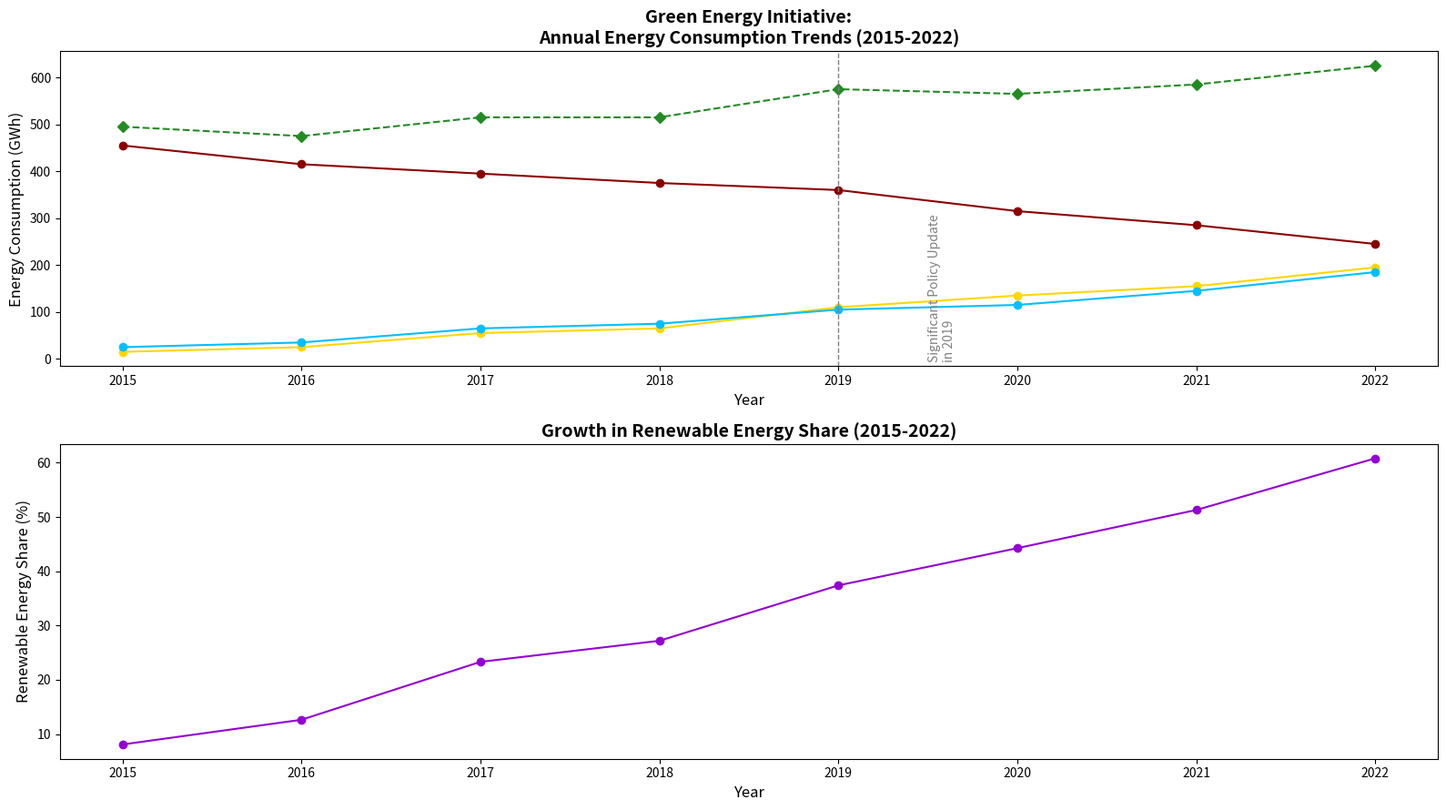

Write Python code to recreate this figure.
import matplotlib.pyplot as plt
import numpy as np

years = np.arange(2015, 2023)
fossil_fuels = np.array([455, 415, 395, 375, 360, 315, 285, 245])
solar_energy = np.array([15, 25, 55, 65, 110, 135, 155, 195])
wind_energy = np.array([25, 35, 65, 75, 105, 115, 145, 185])

total_energy = fossil_fuels + solar_energy + wind_energy
share_renewable = (solar_energy + wind_energy) / total_energy * 100

plt.figure(figsize=(16, 9))

# First subplot for energy data
plt.subplot(2, 1, 1)
plt.plot(years, fossil_fuels, color='darkred', marker='o', linestyle='-')
plt.plot(years, solar_energy, color='gold', marker='o', linestyle='-')
plt.plot(years, wind_energy, color='deepskyblue', marker='o', linestyle='-')
plt.plot(years, total_energy, color='forestgreen', marker='D', linestyle='--')

plt.axvline(x=2019, color='gray', linestyle='--', linewidth=1)
plt.text(2019.5, 150, 'Significant Policy Update\nin 2019', rotation=90, verticalalignment='center', fontsize=10, color='gray')

plt.title('Green Energy Initiative:\nAnnual Energy Consumption Trends (2015-2022)', fontsize=14, fontweight='bold', loc='center')
plt.xlabel('Year', fontsize=12)
plt.ylabel('Energy Consumption (GWh)', fontsize=12)

# Second subplot for renewable energy share
plt.subplot(2, 1, 2)
plt.plot(years, share_renewable, color='darkviolet', marker='o', linestyle='-')

plt.title('Growth in Renewable Energy Share (2015-2022)', fontsize=14, fontweight='bold', loc='center')
plt.xlabel('Year', fontsize=12)
plt.ylabel('Renewable Energy Share (%)', fontsize=12)

plt.tight_layout()
plt.show()
